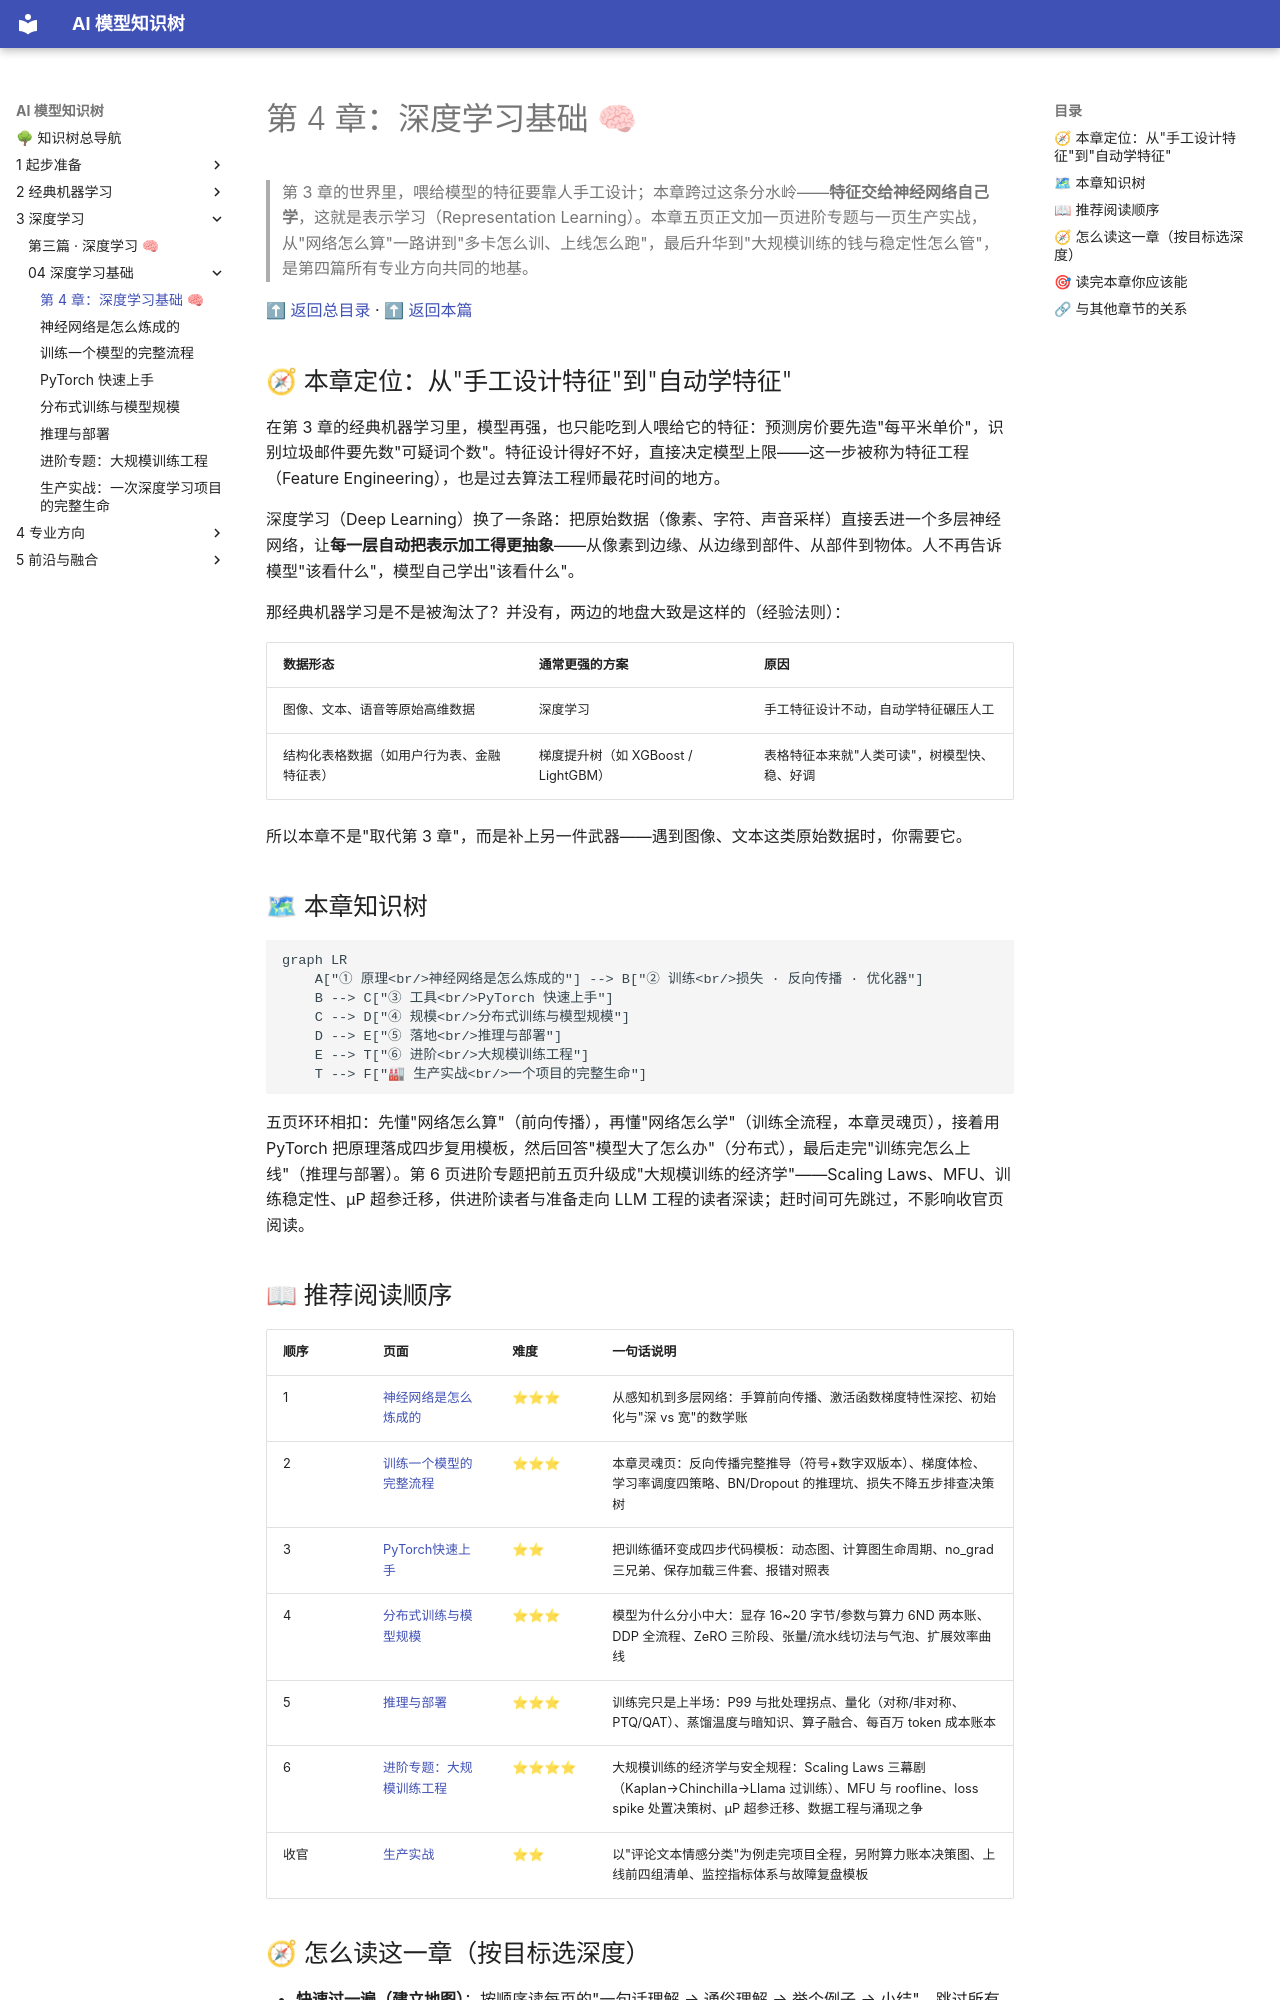

repository: lizhengzhong20-sketch/model_learning · page: 3-深度学习/04-深度学习基础/index.html · generator: mkdocs

# 第 4 章：深度学习基础 🧠

> 第 3 章的世界里，喂给模型的特征要靠人手工设计；本章跨过这条分水岭——**特征交给神经网络自己学**，这就是表示学习（Representation Learning）。本章五页正文加一页进阶专题与一页生产实战，从"网络怎么算"一路讲到"多卡怎么训、上线怎么跑"，最后升华到"大规模训练的钱与稳定性怎么管"，是第四篇所有专业方向共同的地基。

[⬆ 返回总目录](../../../README.md) · [⬆ 返回本篇](../README.md)

## 🧭 本章定位：从"手工设计特征"到"自动学特征"

在第 3 章的经典机器学习里，模型再强，也只能吃到人喂给它的特征：预测房价要先造"每平米单价"，识别垃圾邮件要先数"可疑词个数"。特征设计得好不好，直接决定模型上限——这一步被称为特征工程（Feature Engineering），也是过去算法工程师最花时间的地方。

深度学习（Deep Learning）换了一条路：把原始数据（像素、字符、声音采样）直接丢进一个多层神经网络，让**每一层自动把表示加工得更抽象**——从像素到边缘、从边缘到部件、从部件到物体。人不再告诉模型"该看什么"，模型自己学出"该看什么"。

那经典机器学习是不是被淘汰了？并没有，两边的地盘大致是这样的（经验法则）：

| 数据形态 | 通常更强的方案 | 原因 |
|----------|----------------|------|
| 图像、文本、语音等原始高维数据 | 深度学习 | 手工特征设计不动，自动学特征碾压人工 |
| 结构化表格数据（如用户行为表、金融特征表） | 梯度提升树（如 XGBoost / LightGBM） | 表格特征本来就"人类可读"，树模型快、稳、好调 |

所以本章不是"取代第 3 章"，而是补上另一件武器——遇到图像、文本这类原始数据时，你需要它。

## 🗺 本章知识树

```mermaid
graph LR
    A["① 原理<br/>神经网络是怎么炼成的"] --> B["② 训练<br/>损失 · 反向传播 · 优化器"]
    B --> C["③ 工具<br/>PyTorch 快速上手"]
    C --> D["④ 规模<br/>分布式训练与模型规模"]
    D --> E["⑤ 落地<br/>推理与部署"]
    E --> T["⑥ 进阶<br/>大规模训练工程"]
    T --> F["🏭 生产实战<br/>一个项目的完整生命"]
```

五页环环相扣：先懂"网络怎么算"（前向传播），再懂"网络怎么学"（训练全流程，本章灵魂页），接着用 PyTorch 把原理落成四步复用模板，然后回答"模型大了怎么办"（分布式），最后走完"训练完怎么上线"（推理与部署）。第 6 页进阶专题把前五页升级成"大规模训练的经济学"——Scaling Laws、MFU、训练稳定性、μP 超参迁移，供进阶读者与准备走向 LLM 工程的读者深读；赶时间可先跳过，不影响收官页阅读。

## 📖 推荐阅读顺序

| 顺序 | 页面 | 难度 | 一句话说明 |
|------|------|------|-----------|
| 1 | [神经网络是怎么炼成的](./01-神经网络是怎么炼成的.md) | ⭐⭐⭐ | 从感知机到多层网络：手算前向传播、激活函数梯度特性深挖、初始化与"深 vs 宽"的数学账 |
| 2 | [训练一个模型的完整流程](./02-训练一个模型的完整流程.md) | ⭐⭐⭐ | 本章灵魂页：反向传播完整推导（符号+数字双版本）、梯度体检、学习率调度四策略、BN/Dropout 的推理坑、损失不降五步排查决策树 |
| 3 | [PyTorch快速上手](./03-PyTorch快速上手.md) | ⭐⭐ | 把训练循环变成四步代码模板：动态图、计算图生命周期、no_grad 三兄弟、保存加载三件套、报错对照表 |
| 4 | [分布式训练与模型规模](./04-分布式训练与模型规模.md) | ⭐⭐⭐ | 模型为什么分小中大：显存 16~20 字节/参数与算力 6ND 两本账、DDP 全流程、ZeRO 三阶段、张量/流水线切法与气泡、扩展效率曲线 |
| 5 | [推理与部署](./05-推理与部署.md) | ⭐⭐⭐ | 训练完只是上半场：P99 与批处理拐点、量化（对称/非对称、PTQ/QAT）、蒸馏温度与暗知识、算子融合、每百万 token 成本账本 |
| 6 | [进阶专题：大规模训练工程](./06-进阶专题-大规模训练工程.md) | ⭐⭐⭐⭐ | 大规模训练的经济学与安全规程：Scaling Laws 三幕剧（Kaplan→Chinchilla→Llama 过训练）、MFU 与 roofline、loss spike 处置决策树、μP 超参迁移、数据工程与涌现之争 |
| 收官 | [生产实战](./99-生产实战.md) | ⭐⭐ | 以"评论文本情感分类"为例走完项目全程，另附算力账本决策图、上线前四组清单、监控指标体系与故障复盘模板 |
